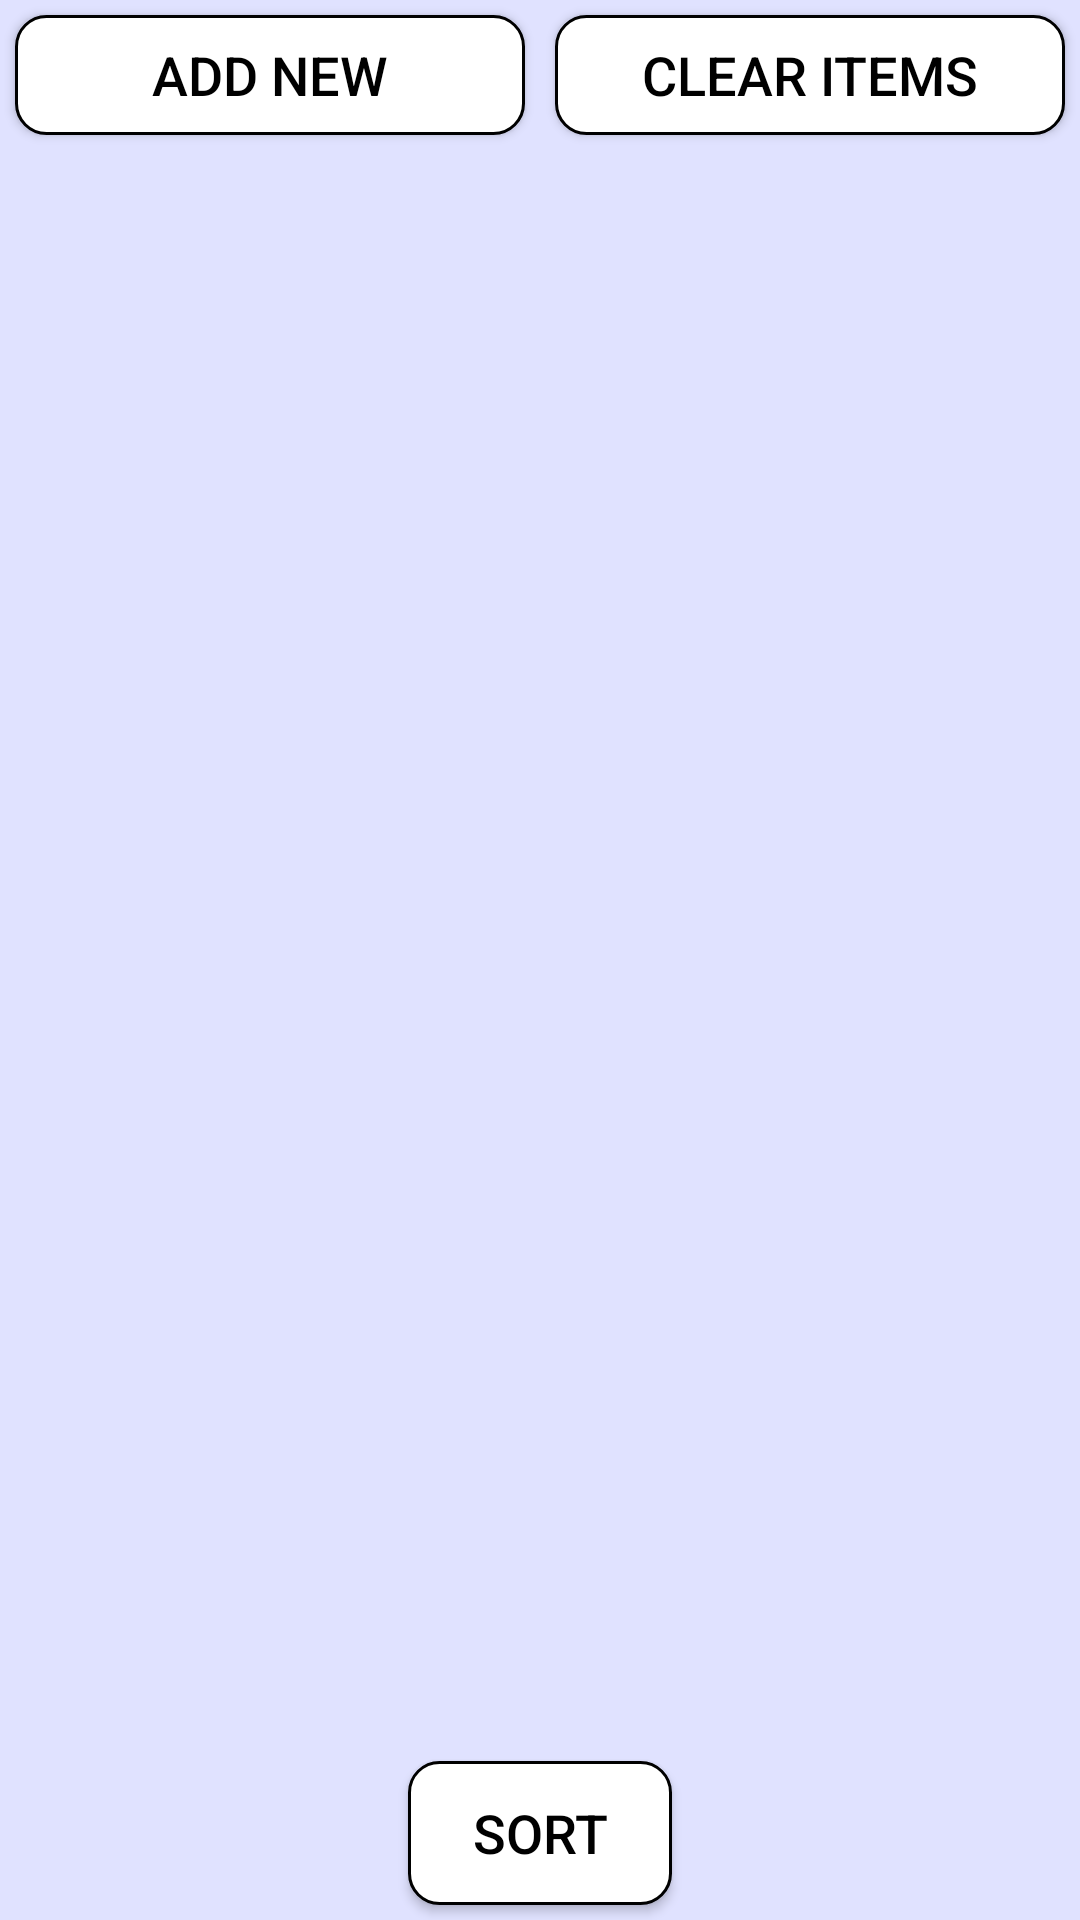

Write the Android layout XML for this screen, with the resource values it uses.
<!-- AndroidManifest.xml: application theme AppTheme -->
<!-- res/layout/activity_yarn__collection__screen.xml -->
<?xml version="1.0" encoding="utf-8"?>
<LinearLayout xmlns:android="http://schemas.android.com/apk/res/android"
    xmlns:tools="http://schemas.android.com/tools"
    android:orientation="vertical"
    android:layout_width="match_parent"
    android:layout_height="match_parent"
    android:background="?attr/backgroundcolor"
    tools:context=".Yarn_Collection_Screen">

    <LinearLayout
        android:layout_width="match_parent"
        android:layout_height="50dp"
        android:orientation="horizontal">
        <Button
            android:id="@+id/newItemButton"
            android:layout_width="0dp"
            android:layout_height="match_parent"
            android:layout_weight="1"
            android:text="@string/add_new"
            android:background="@drawable/btn_shape"
            android:layout_margin="5dp"
            android:textColor="?attr/textcolor"
        />
        <Button
            android:id="@+id/deleteAllItemsButton"
            android:layout_width="0dp"
            android:layout_height="match_parent"
            android:layout_weight="1"
            android:text="@string/clear_items"
            android:background="@drawable/btn_shape"
            android:layout_margin="5dp"
            android:textColor="?attr/textcolor"
            />
    </LinearLayout>


    <ListView
        android:id="@+id/listView"
        android:layout_width="match_parent"
        android:layout_height="0dp"
        android:layout_weight="1"
        android:textColor="?attr/textcolor"/>

    <Button
        android:id="@+id/buttonSort"
        android:layout_width="wrap_content"
        android:layout_height="wrap_content"
        android:layout_gravity="center_horizontal"
        android:text="@string/sort"
        android:background="@drawable/btn_shape"
        android:layout_margin="5dp"
        android:textColor="?attr/textcolor"/>

</LinearLayout>
<!-- resources referenced by this layout -->
<resources>
  <!-- drawable btn_shape (drawable) -->
  <?xml version="1.0" encoding="utf-8"?>
  <shape xmlns:android="http://schemas.android.com/apk/res/android"
      android:padding="16dp"
      android:shape="rectangle">
      <stroke
          android:width="1dp"
          android:color="@color/TextBlack" />
      <solid android:color="?attr/buttoncolor"></solid>
      <corners android:radius="10dp" />
  </shape>
  <string name="add_new">Add New</string>
  <string name="clear_items">Clear Items</string>
  <string name="sort">sort</string>
  <style name="AppTheme" parent="Theme.AppCompat.Light.DarkActionBar">
          
          <item name="colorPrimary">@color/colorPrimary</item>
          <item name="colorPrimaryDark">@color/colorPrimaryDark</item>
          <item name="colorAccent">@color/colorAccent</item>
  
          <item name="android:textColor">@color/TextBlack</item>
          <item name="android:textSize">18sp</item>
  
          <item name="android:windowFullscreen"> true </item>
  
          <item name="backgroundcolor">@color/Background</item>
          <item name="textcolor">@color/TextBlack</item>
          <item name="tintcolor">#333333</item>
          <item name="buttoncolor">@color/White</item>
  
          <item name="android:windowAnimationStyle">@style/WindowAnimationTransition</item>
  
  
      </style>
  <color name="TextBlack">#000000</color>
  <color name="colorPrimary">#cebff5</color>
  <color name="colorPrimaryDark">#A594CF</color>
  <color name="colorAccent">#8B66CD</color>
  <color name="Background">#E0E2FF</color>
  <color name="White">#FFF</color>
  <style name="WindowAnimationTransition">
  
          <item name="android:windowEnterAnimation"> @android:anim/fade_in </item>
          <item name="android:windowExitAnimation"> @android:anim/fade_out </item>
  
      </style>
</resources>
